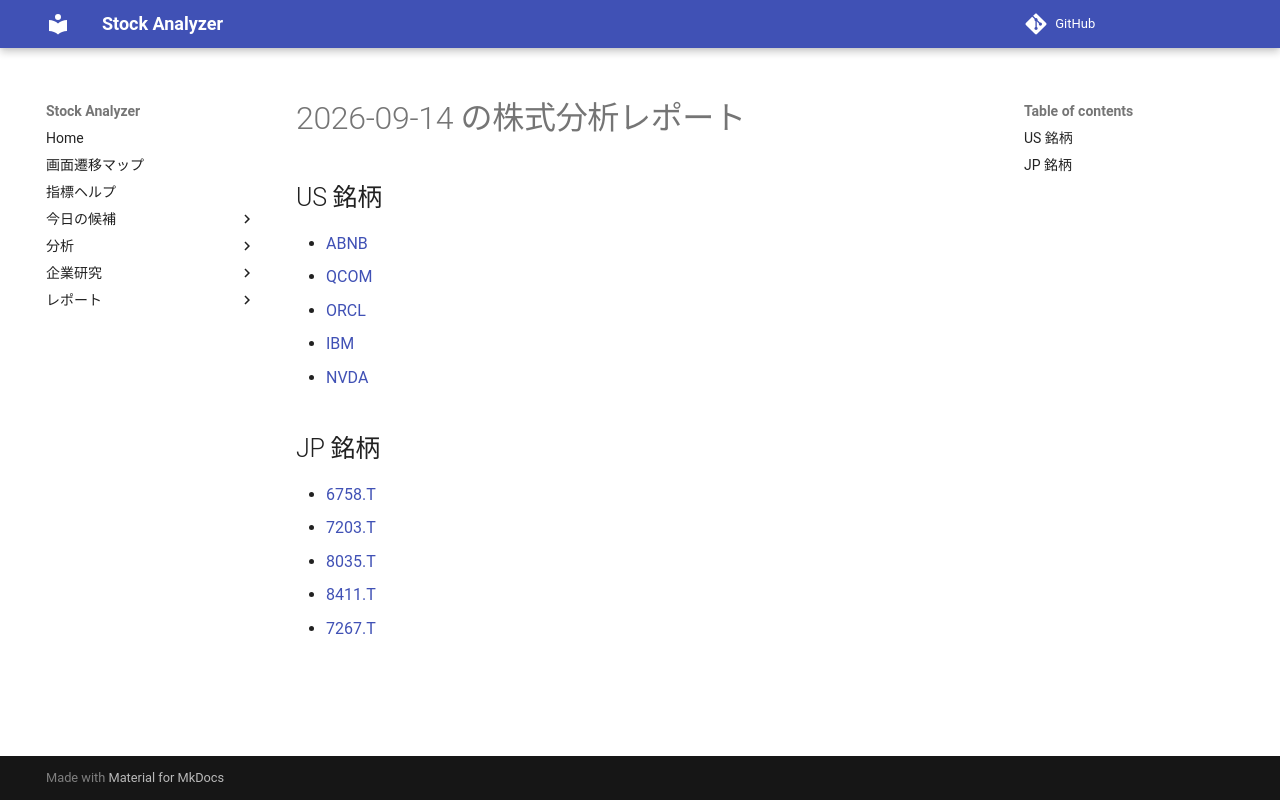

repository: Yumi-note/Making-APP · page: reports/2026-09-14/195639/index.html · generator: mkdocs

# 2026-09-14 の株式分析レポート

## US 銘柄

- [ABNB](ABNB.md)
- [QCOM](QCOM.md)
- [ORCL](ORCL.md)
- [IBM](IBM.md)
- [NVDA](NVDA.md)

## JP 銘柄

- [6758.T](6758_T.md)
- [7203.T](7203_T.md)
- [8035.T](8035_T.md)
- [8411.T](8411_T.md)
- [7267.T](7267_T.md)
